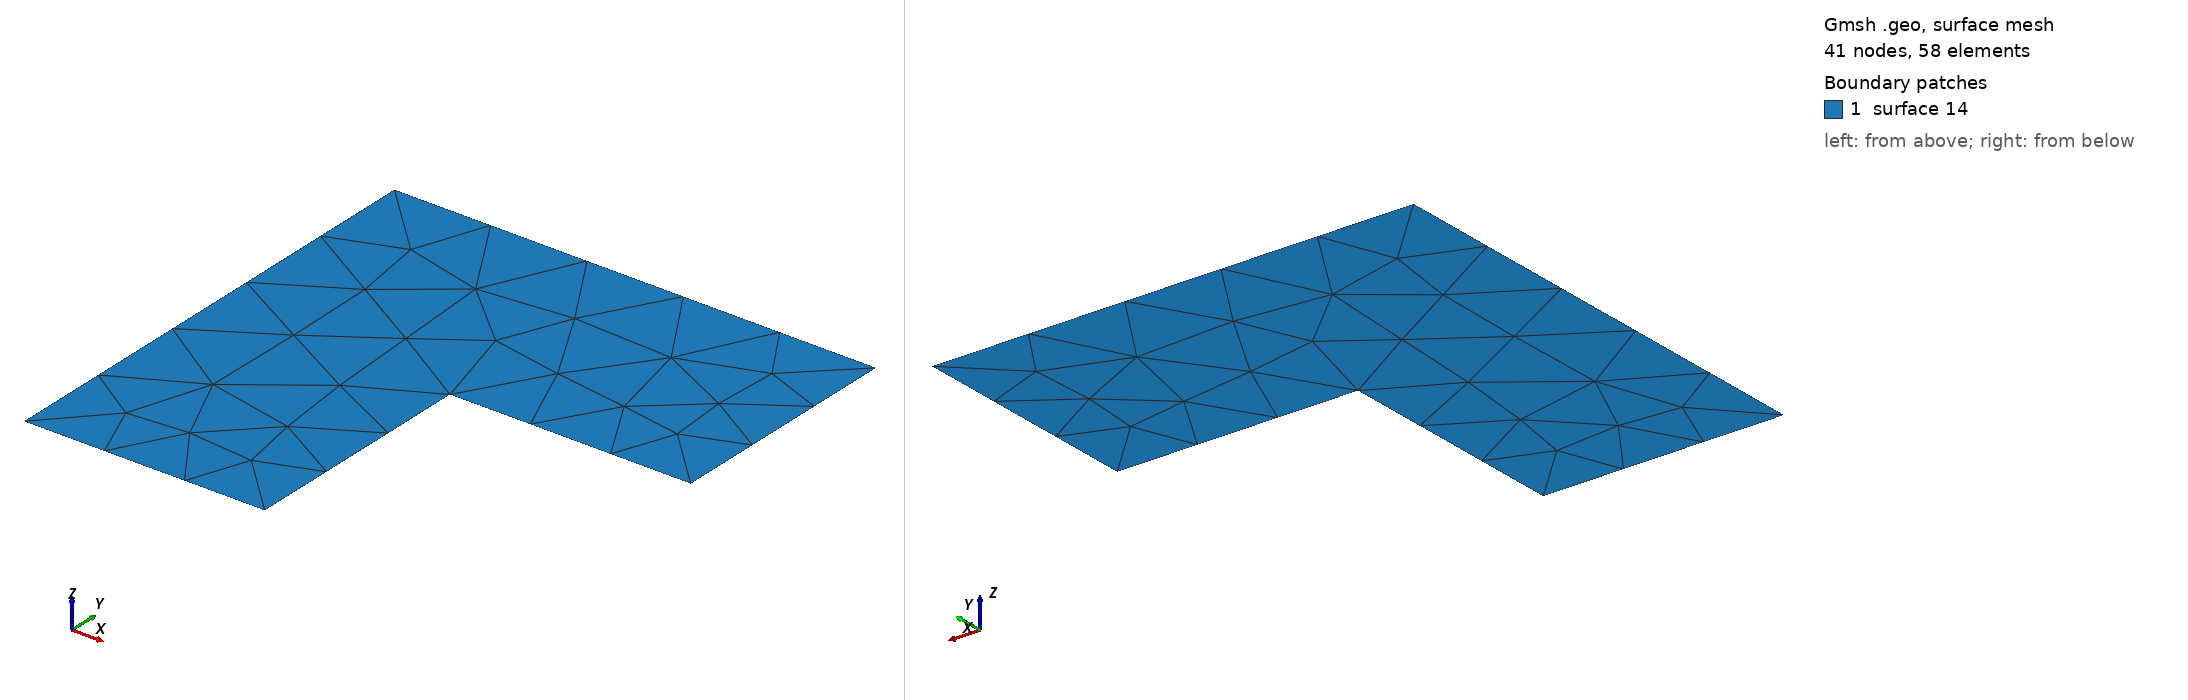

Gmsh geometry script, surface-meshed: 41 nodes, 58 surface elements. Boundary patches (legend numbers): 1 surface 14. Left view from above one corner, right view from below the opposite corner. The script declares no physical surfaces, so the legend lists its geometric surfaces. The drawing asked Gmsh for element sizes between 1% and 20% of the model's largest extent; the script's own settings can give other sizes.

=== Lshape.geo (drawn) ===
Point(1) = {-1, -1, 0, 1};
Point(2) = {0, -1, 0, 1};
Point(3) = {0, 0, 0, 1};
Point(4) = {1, 0, 0, 1};
Point(5) = {1, 1, 0, 1};
Point(6) = {-1, 1, 0, 1};

Line(7) = {1, 2};
Line(8) = {2, 3};
Line(9) = {3, 4};
Line(10) = {4, 5};
Line(11) = {5, 6};
Line(12) = {6, 1};

Line Loop(13) = {7, 8, 9, 10, 11, 12};
Plane Surface(14) = {13};
